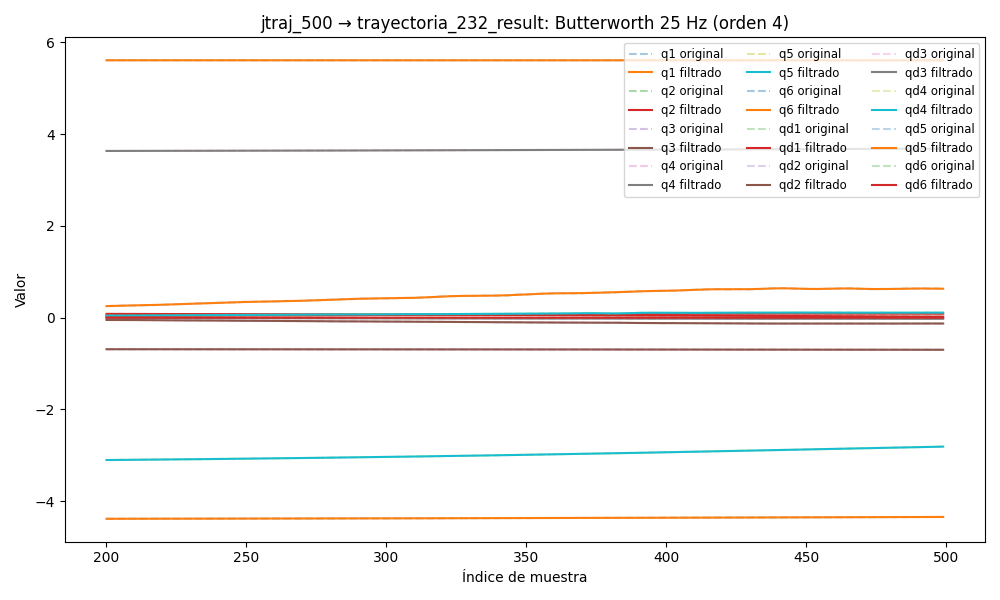

Data behind this chart, as committed beside it:
timestamp, q1, q2, q3, q4, q5, q6, qd1, qd2, qd3, qd4, qd5, qd6, tau1, tau2, tau3, tau4, tau5, tau6
1749031541, -4.392, 0.08834, -0.6882, 3.627, -3.143, 5.611, -0.00644, 0.0005487, -0.0007167, 0.003178, -0.005373, 0.009554, -0.1207, -1.451, -0.9478, 0.1411, -0.1011, 0.1014
1749031541, -4.392, 0.08834, -0.6882, 3.627, -3.143, 5.611, -0.004763, 0.0003826, -0.0006498, 0.00242, -0.004061, 0.00796, -0.1224, -1.478, -0.9271, 0.1169, -0.09206, 0.08567
1749031541, -4.392, 0.08834, -0.6882, 3.627, -3.143, 5.611, -0.003122, 0.0002118, -0.000584, 0.001672, -0.002786, 0.0064, -0.1283, -1.473, -0.9274, 0.1212, -0.06917, 0.08755
1749031541, -4.392, 0.08834, -0.6882, 3.627, -3.143, 5.611, -0.001555, 3.430339961994654e-05, -0.0005203, 0.000947, -0.001582, 0.004907, -0.1109, -1.474, -0.9193, 0.08306, -0.06859, 0.07021
1749031541, -4.392, 0.08834, -0.6882, 3.627, -3.143, 5.611, -9.40548205674108e-05, -0.0001507, -0.0004594, 0.0002567, -0.0004776, 0.003508, -0.08554, -1.488, -0.8992, 0.06752, -0.05377, 0.04708
1749031541, -4.392, 0.08834, -0.6882, 3.627, -3.143, 5.611, 0.001236, -0.0003426, -0.000402, -0.0003865, 0.0005061, 0.002226, -0.05918, -1.511, -0.899, 0.0839, -0.03775, 0.05253
1749031541, -4.392, 0.08834, -0.6882, 3.627, -3.143, 5.611, 0.002418, -0.0005386, -0.0003482, -0.0009718, 0.001354, 0.001074, -0.06759, -1.585, -0.8793, 0.05927, -0.01751, 0.04084
1749031541, -4.392, 0.08834, -0.6882, 3.627, -3.143, 5.611, 0.003439, -0.0007347, -0.0002983, -0.00149, 0.002057, 6.0963750296110586e-05, -0.06759, -1.585, -0.8793, 0.05927, -0.01751, 0.04084
1749031541, -4.392, 0.08833, -0.6882, 3.627, -3.143, 5.611, 0.004296, -0.000925, -0.0002522, -0.001933, 0.002617, -0.0008131, -0.03843, -1.602, -0.8799, 0.06216, -0.02239, 0.01818
1749031541, -4.392, 0.08833, -0.6882, 3.627, -3.143, 5.611, 0.00499, -0.001103, -0.0002095, -0.002296, 0.00304, -0.001552, -0.05398, -1.606, -0.8644, 0.07269, -0.0009123, 0.009676
1749031541, -4.392, 0.08833, -0.6882, 3.627, -3.143, 5.611, 0.005528, -0.001262, -0.0001699, -0.002575, 0.003337, -0.002162, -0.06302, -1.612, -0.8698, 0.06233, 0.0131, 0.00119
1749031541, -4.392, 0.08833, -0.6882, 3.627, -3.143, 5.611, 0.00592, -0.001396, -0.0001332, -0.002771, 0.003527, -0.002652, -0.0658, -1.659, -0.8496, 0.05828, 0.01948, 0.005018
1749031541, -4.392, 0.08832, -0.6882, 3.627, -3.143, 5.611, 0.006177, -0.001499, -9.904663437769957e-05, -0.002884, 0.003628, -0.003033, -0.06712, -1.654, -0.8427, 0.04022, 0.01482, 0.005352
1749031541, -4.392, 0.08832, -0.6882, 3.627, -3.143, 5.611, 0.006311, -0.001568, -6.723518247177191e-05, -0.00292, 0.00366, -0.003314, -0.0553, -1.668, -0.8362, 0.05387, 0.0189, -0.01868
1749031541, -4.392, 0.08832, -0.6882, 3.627, -3.143, 5.611, 0.006336, -0.001602, -3.771449072438722e-05, -0.002885, 0.003641, -0.003506, -0.03827, -1.674, -0.8452, 0.04888, 0.02944, -0.004306
1749031541, -4.392, 0.08831, -0.6882, 3.627, -3.143, 5.611, 0.006262, -0.001599, -1.0525534215703787e-05, -0.002787, 0.003586, -0.003618, -0.05472, -1.682, -0.8331, 0.04178, 0.04887, -0.004291
1749031541, -4.392, 0.08831, -0.6882, 3.627, -3.143, 5.611, 0.0061, -0.001562, 1.4207983400579088e-05, -0.002636, 0.003507, -0.003662, -0.04637, -1.676, -0.8264, 0.05881, 0.05249, -0.00351
1749031541, -4.392, 0.08831, -0.6882, 3.627, -3.143, 5.611, 0.005858, -0.001494, 3.632103322101285e-05, -0.002444, 0.00341, -0.003646, -0.06392, -1.688, -0.8321, 0.04599, 0.05671, -0.01784
1749031541, -4.392, 0.08831, -0.6882, 3.627, -3.143, 5.611, 0.005546, -0.001401, 5.5652590979056804e-05, -0.002223, 0.003296, -0.003581, -0.05358, -1.683, -0.8379, 0.05201, 0.0407, -0.02681
1749031541, -4.392, 0.08831, -0.6882, 3.627, -3.143, 5.611, 0.005171, -0.001287, 7.208564434969636e-05, -0.001982, 0.003163, -0.003474, -0.06101, -1.693, -0.8263, 0.06912, 0.04735, -0.02232
1749031541, -4.392, 0.08831, -0.6882, 3.627, -3.143, 5.611, 0.004742, -0.001159, 8.557597702742279e-05, -0.001736, 0.003005, -0.003335, -0.05759, -1.699, -0.8237, 0.06269, 0.05267, -0.03385
1749031541, -4.392, 0.08831, -0.6882, 3.627, -3.143, 5.611, 0.004266, -0.001024, 9.616752901987721e-05, -0.001493, 0.002813, -0.00317, -0.05075, -1.689, -0.8372, 0.03975, 0.03333, -0.02327
1749031541, -4.392, 0.08831, -0.6882, 3.627, -3.143, 5.611, 0.003754, -0.0008869, 0.000104, -0.001264, 0.00258, -0.002985, -0.06402, -1.675, -0.8248, 0.05373, 0.03946, -0.03055
1749031541, -4.392, 0.08831, -0.6882, 3.627, -3.143, 5.611, 0.003216, -0.0007537, 0.0001093, -0.001056, 0.002299, -0.002786, -0.0614, -1.69, -0.8183, 0.03482, 0.02629, -0.02616
1749031541, -4.392, 0.08831, -0.6882, 3.627, -3.143, 5.611, 0.002665, -0.0006282, 0.0001123, -0.0008736, 0.001967, -0.002575, -0.0625, -1.714, -0.8243, 0.05645, 0.04234, -0.02495
1749031541, -4.392, 0.08831, -0.6882, 3.627, -3.143, 5.611, 0.002114, -0.0005136, 0.0001134, -0.0007214, 0.001587, -0.002358, -0.05329, -1.664, -0.8211, 0.03839, 0.03655, -0.03397
1749031541, -4.392, 0.08831, -0.6882, 3.627, -3.143, 5.611, 0.001577, -0.0004116, 0.0001129, -0.0006005, 0.001168, -0.002136, -0.06965, -1.655, -0.83, 0.0348, 0.03445, -0.0009092
1749031541, -4.392, 0.08831, -0.6882, 3.627, -3.143, 5.611, 0.001069, -0.0003235, 0.0001112, -0.0005105, 0.0007273, -0.001914, -0.1135, -1.661, -0.8246, 0.05886, 0.02083, -0.004348
1749031541, -4.392, 0.08831, -0.6882, 3.627, -3.143, 5.611, 0.0006014, -0.0002496, 0.0001086, -0.0004496, 0.0002919, -0.001694, -0.118, -1.653, -0.8254, 0.0615, 0.006836, 0.01217
1749031541, -4.392, 0.08831, -0.6882, 3.627, -3.143, 5.611, 0.0001866, -0.0001901, 0.0001055, -0.0004146, -0.0001044, -0.001481, -0.1172, -1.671, -0.8354, 0.06834, 0.01234, -0.01145
1749031541, -4.392, 0.08831, -0.6882, 3.627, -3.143, 5.611, -0.0001667, -0.000145, 0.0001021, -0.0004015, -0.0004204, -0.001278, -0.1229, -1.658, -0.8245, 0.05091, 0.009504, 0.003604
1749031541, -4.392, 0.08831, -0.6882, 3.627, -3.143, 5.611, -0.0004532, -0.0001145, 9.872386527536482e-05, -0.0004055, -0.0006098, -0.001089, -0.1003, -1.665, -0.8476, 0.05056, 0.02341, 0.006949
1749031541, -4.392, 0.08831, -0.6882, 3.627, -3.143, 5.611, -0.0006709, -9.925973947205078e-05, 9.550291089270996e-05, -0.0004216, -0.0006248, -0.0009172, -0.1019, -1.677, -0.841, 0.08126, 0.01873, 0.01483
1749031541, -4.392, 0.08831, -0.6882, 3.627, -3.143, 5.611, -0.0008218, -0.0001001, 9.257537287697112e-05, -0.0004446, -0.0004191, -0.000764, -0.1283, -1.666, -0.846, 0.05744, 0.03563, 0.0209
1749031541, -4.392, 0.0883, -0.6882, 3.627, -3.143, 5.611, -0.0009112, -0.0001182, 9.000923702154844e-05, -0.0004691, 4.6939667738244105e-05, -0.0006313, -0.1099, -1.687, -0.8462, 0.07791, 0.01988, 0.02259
1749031541, -4.392, 0.0883, -0.6882, 3.627, -3.143, 5.611, -0.000947, -0.0001548, 8.781488518484493e-05, -0.0004898, 0.0008025, -0.0005195, -0.1174, -1.683, -0.8548, 0.0777, 0.04169, 0.01339
1749031541, -4.392, 0.0883, -0.6882, 3.627, -3.143, 5.611, -0.0009391, -0.0002109, 8.594827907231475e-05, -0.0005017, 0.001862, -0.0004281, -0.1128, -1.693, -0.8545, 0.08361, 0.06717, 0.01537
1749031541, -4.392, 0.0883, -0.6882, 3.627, -3.143, 5.611, -0.000898, -0.0002871, 8.431618388150598e-05, -0.0005, 0.003219, -0.0003558, -0.1128, -1.693, -0.8545, 0.08361, 0.06717, 0.01537
1749031541, -4.392, 0.0883, -0.6882, 3.627, -3.143, 5.611, -0.0008339, -0.000383, 8.278346221154658e-05, -0.0004802, 0.004851, -0.0003005, -0.1128, -1.693, -0.8545, 0.08361, 0.06717, 0.01537
1749031541, -4.392, 0.0883, -0.6882, 3.627, -3.143, 5.611, -0.0007563, -0.0004972, 8.118259394541981e-05, -0.0004387, 0.006709, -0.00026, -0.1399, -1.697, -0.8765, 0.09229, 0.1186, 0.03358
1749031541, -4.392, 0.0883, -0.6882, 3.627, -3.143, 5.611, -0.0006733, -0.0006271, 7.932571341084557e-05, -0.0003724, 0.008728, -0.0002315, -0.1029, -1.719, -0.8707, 0.09463, 0.1343, 0.03995
1749031541, -4.392, 0.0883, -0.6882, 3.627, -3.143, 5.611, -0.0005911, -0.0007687, 7.701953001161076e-05, -0.0002792, 0.01083, -0.0002124, -0.1117, -1.719, -0.8852, 0.1051, 0.1168, 0.04018
1749031541, -4.392, 0.0883, -0.6882, 3.627, -3.143, 5.611, -0.000514, -0.0009171, 7.408337533706364e-05, -0.0001582, 0.01291, -0.0002003, -0.1057, -1.736, -0.874, 0.1123, 0.1478, 0.05605
1749031541, -4.392, 0.0883, -0.6882, 3.627, -3.143, 5.611, -0.0004447, -0.001067, 7.037019627241167e-05, -9.451158035483178e-06, 0.01489, -0.0001928, -0.08892, -1.738, -0.8763, 0.1267, 0.1488, 0.0323
1749031541, -4.392, 0.0883, -0.6882, 3.627, -3.143, 5.611, -0.0003841, -0.001212, 6.578962476257988e-05, 0.0001655, 0.01667, -0.0001882, -0.09521, -1.711, -0.8901, 0.1317, 0.1499, 0.03292
1749031541, -4.392, 0.08829, -0.6882, 3.627, -3.143, 5.611, -0.0003316, -0.001348, 6.033144305169313e-05, 0.0003642, 0.01818, -0.0001848, -0.08604, -1.719, -0.8983, 0.1396, 0.1511, 0.05345
1749031541, -4.392, 0.08829, -0.6882, 3.627, -3.143, 5.611, -0.0002855, -0.00147, 5.4086979484466906e-05, 0.0005835, 0.01936, -0.0001817, -0.0766, -1.725, -0.8958, 0.1426, 0.1324, 0.03718
1749031541, -4.392, 0.08829, -0.6882, 3.627, -3.143, 5.611, -0.0002427, -0.001578, 4.726533256257841e-05, 0.0008198, 0.02018, -0.0001782, -0.06472, -1.744, -0.8934, 0.1767, 0.1137, 0.04855
1749031541, -4.392, 0.08829, -0.6882, 3.627, -3.143, 5.611, -0.0001997, -0.00167, 4.020092996729806e-05, 0.00107, 0.02063, -0.0001737, -0.05449, -1.761, -0.8939, 0.1698, 0.1285, 0.04006
1749031541, -4.392, 0.08829, -0.6882, 3.627, -3.143, 5.611, -0.000152, -0.001751, 3.334887798292507e-05, 0.001331, 0.02073, -0.0001683, -0.05039, -1.753, -0.8962, 0.1543, 0.1192, 0.03729
1749031541, -4.392, 0.08828, -0.6882, 3.627, -3.143, 5.611, -9.477180145317079e-05, -0.001824, 2.726492629855619e-05, 0.001604, 0.02054, -0.0001619, -0.03565, -1.777, -0.9101, 0.1689, 0.1227, 0.03902
1749031541, -4.392, 0.08828, -0.6882, 3.627, -3.143, 5.611, -2.3069206039916664e-05, -0.001897, 2.2567721598669146e-05, 0.001888, 0.02011, -0.0001548, -0.05586, -1.763, -0.9236, 0.1636, 0.1469, 0.05395
1749031541, -4.392, 0.08828, -0.6882, 3.627, -3.143, 5.611, 6.829216619626448e-05, -0.001977, 1.988237436668677e-05, 0.002187, 0.01954, -0.0001472, -0.03552, -1.754, -0.9124, 0.1661, 0.1226, 0.04734
1749031541, -4.392, 0.08827, -0.6882, 3.627, -3.143, 5.611, 0.0001844, -0.002074, 1.9766195649730985e-05, 0.002506, 0.01891, -0.0001395, -0.05374, -1.774, -0.9268, 0.1793, 0.1442, 0.0276
1749031541, -4.392, 0.08827, -0.6882, 3.627, -3.142, 5.611, 0.0003298, -0.002198, 2.261969958492096e-05, 0.00285, 0.01831, -0.0001319, -0.02033, -1.77, -0.9261, 0.1934, 0.1477, 0.04017
1749031541, -4.392, 0.08826, -0.6882, 3.627, -3.142, 5.611, 0.000509, -0.002357, 2.8588473278987806e-05, 0.003225, 0.01784, -0.0001248, -0.01676, -1.801, -0.9218, 0.1897, 0.1402, 0.0348
1749031541, -4.392, 0.08826, -0.6882, 3.627, -3.142, 5.611, 0.0007252, -0.002559, 3.746404486538248e-05, 0.003638, 0.01757, -0.0001183, -0.01054, -1.802, -0.939, 0.1766, 0.1823, 0.06415
1749031541, -4.392, 0.08825, -0.6882, 3.627, -3.142, 5.611, 0.000981, -0.00281, 4.8594037300773394e-05, 0.004093, 0.01755, -0.0001124, 0.000151, -1.837, -0.9216, 0.1894, 0.2029, 0.06408
1749031541, -4.392, 0.08825, -0.6882, 3.627, -3.142, 5.611, 0.001278, -0.003111, 6.081318085552788e-05, 0.004591, 0.01784, -0.0001074, 0.000207, -1.82, -0.9322, 0.199, 0.2, 0.04152
1749031541, -4.392, 0.08825, -0.6882, 3.627, -3.142, 5.611, 0.001615, -0.003463, 7.240676983598218e-05, 0.005132, 0.01845, -0.0001032, 0.0001528, -1.819, -0.9506, 0.2063, 0.2171, 0.03658
... 6,750 more rows
